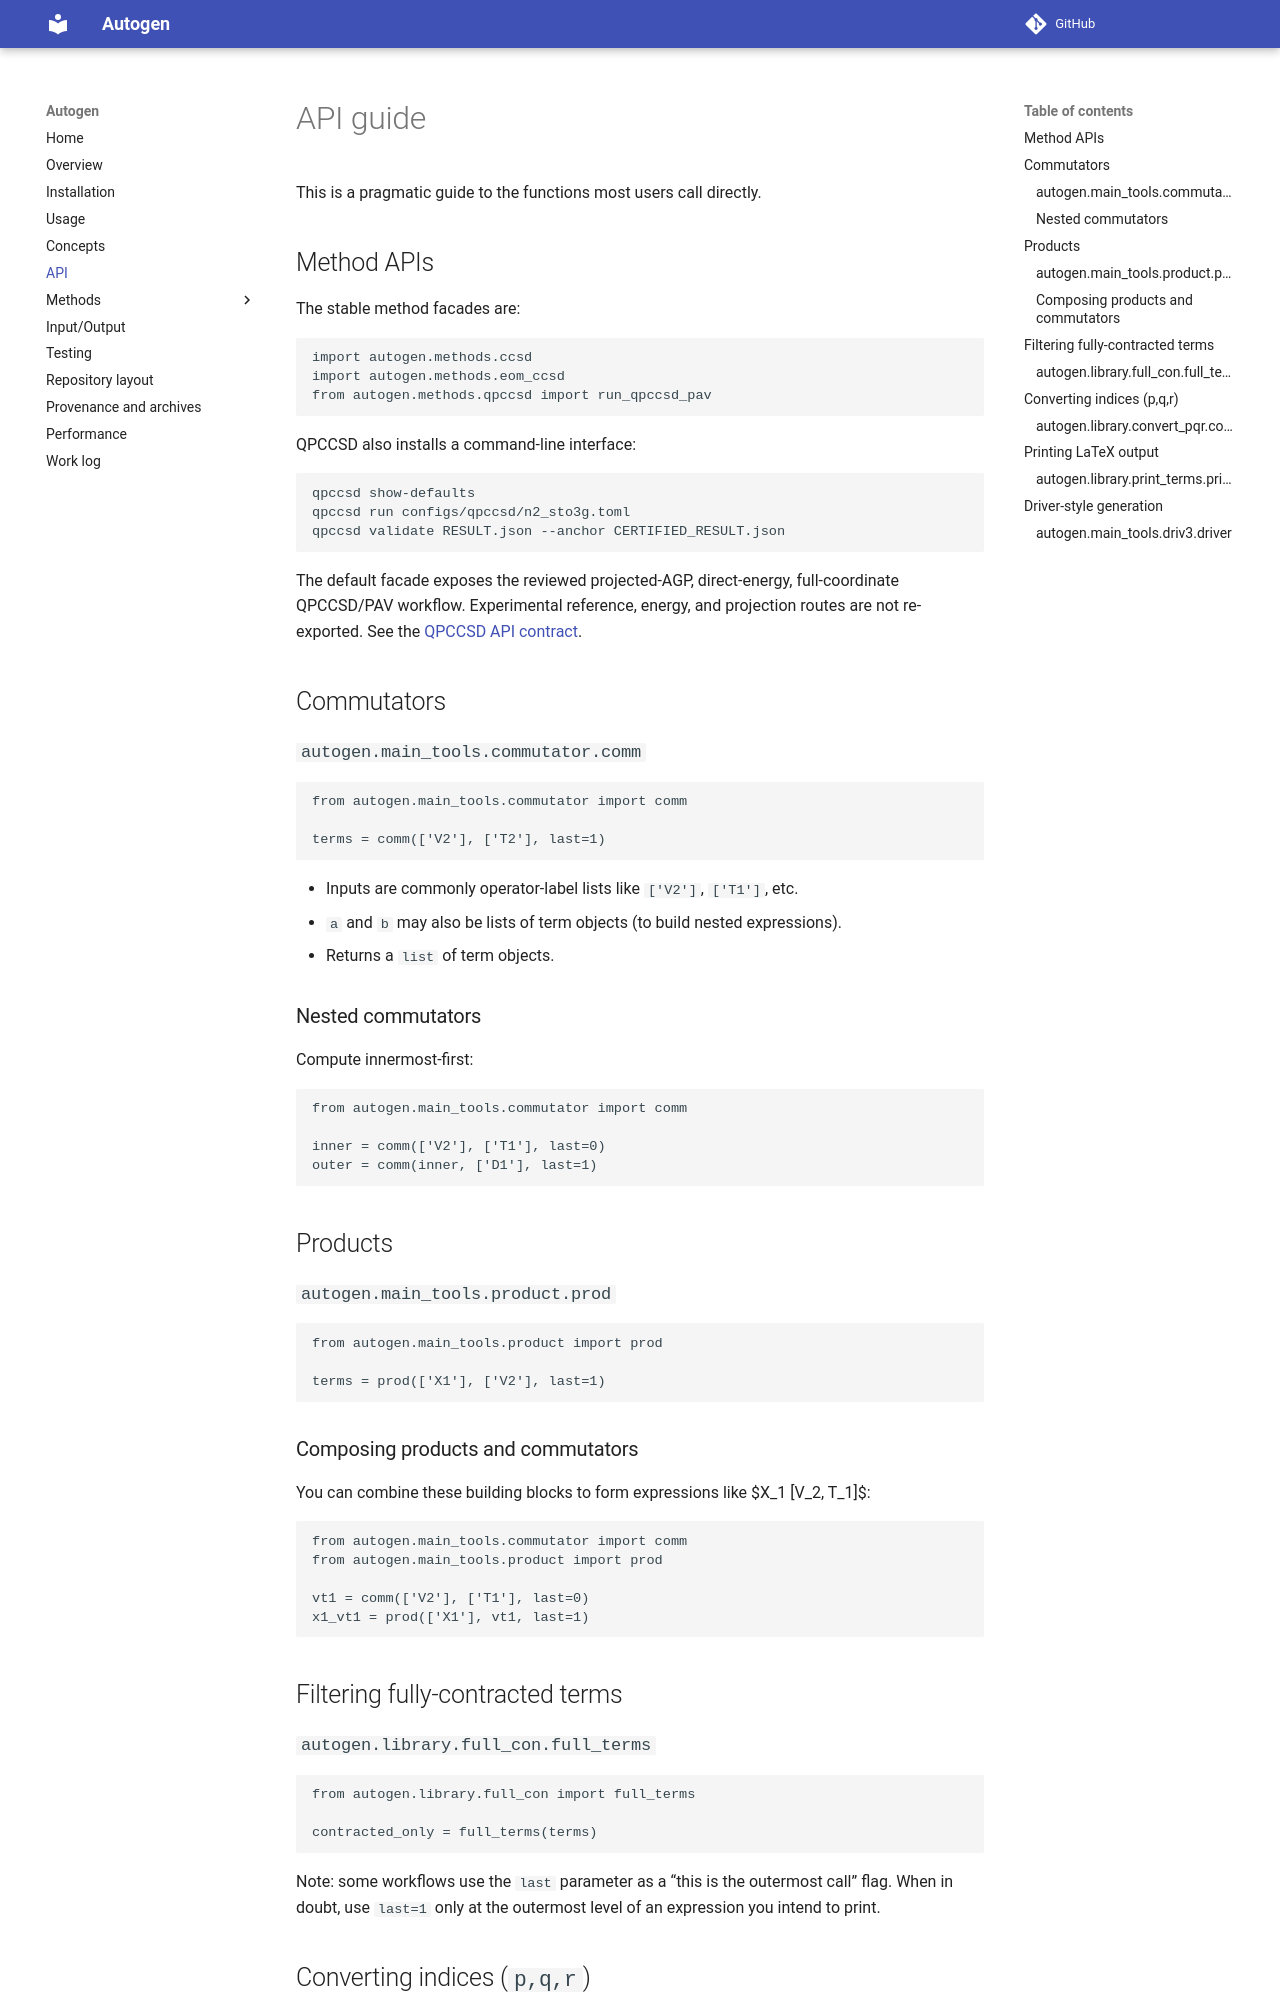

repository: asthanaa/autogen · page: api/index.html · generator: mkdocs

# API guide

This is a pragmatic guide to the functions most users call directly.

## Method APIs

The stable method facades are:

```python
import autogen.methods.ccsd
import autogen.methods.eom_ccsd
from autogen.methods.qpccsd import run_qpccsd_pav
```

QPCCSD also installs a command-line interface:

```text
qpccsd show-defaults
qpccsd run configs/qpccsd/n2_sto3g.toml
qpccsd validate RESULT.json --anchor CERTIFIED_RESULT.json
```

The default facade exposes the reviewed projected-AGP, direct-energy, full-coordinate
QPCCSD/PAV workflow. Experimental reference, energy, and projection routes are not
re-exported. See the [QPCCSD API contract](methods/qpccsd/api.md).

## Commutators

### `autogen.main_tools.commutator.comm`

```python
from autogen.main_tools.commutator import comm

terms = comm(['V2'], ['T2'], last=1)
```

- Inputs are commonly operator-label lists like `['V2']`, `['T1']`, etc.
- `a` and `b` may also be lists of term objects (to build nested expressions).
- Returns a `list` of term objects.

### Nested commutators

Compute innermost-first:

```python
from autogen.main_tools.commutator import comm

inner = comm(['V2'], ['T1'], last=0)
outer = comm(inner, ['D1'], last=1)
```

## Products

### `autogen.main_tools.product.prod`

```python
from autogen.main_tools.product import prod

terms = prod(['X1'], ['V2'], last=1)
```

### Composing products and commutators

You can combine these building blocks to form expressions like $X_1 [V_2, T_1]$:

```python
from autogen.main_tools.commutator import comm
from autogen.main_tools.product import prod

vt1 = comm(['V2'], ['T1'], last=0)
x1_vt1 = prod(['X1'], vt1, last=1)
```

## Filtering fully-contracted terms
